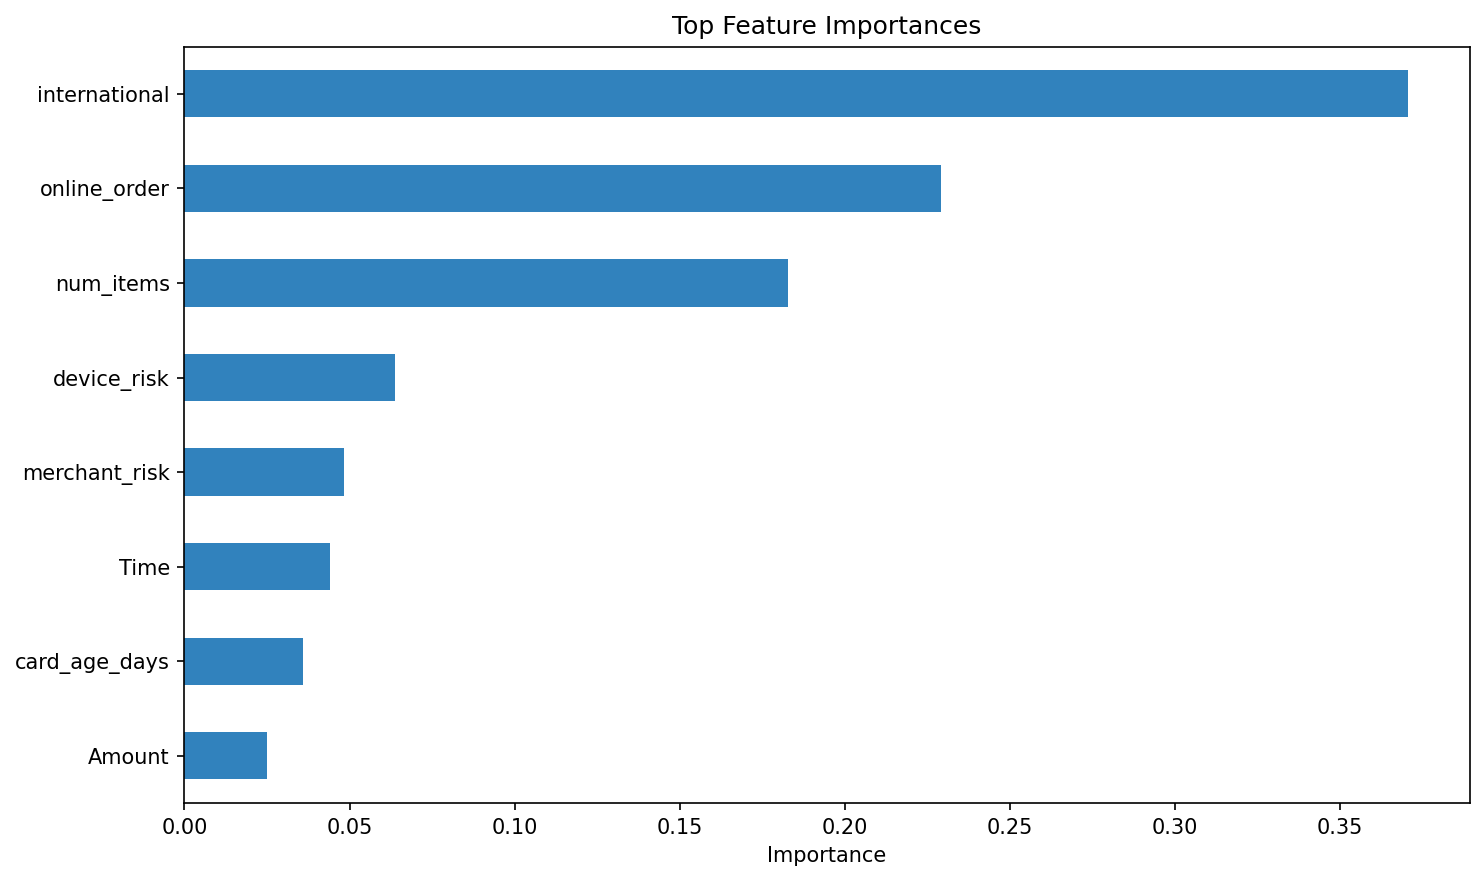

Values plotted in this chart, from the file beside it:
, 0
international, 0.3707
online_order, 0.2292
num_items, 0.1829
device_risk, 0.06391
merchant_risk, 0.04845
Time, 0.04403
card_age_days, 0.03583
Amount, 0.02499
